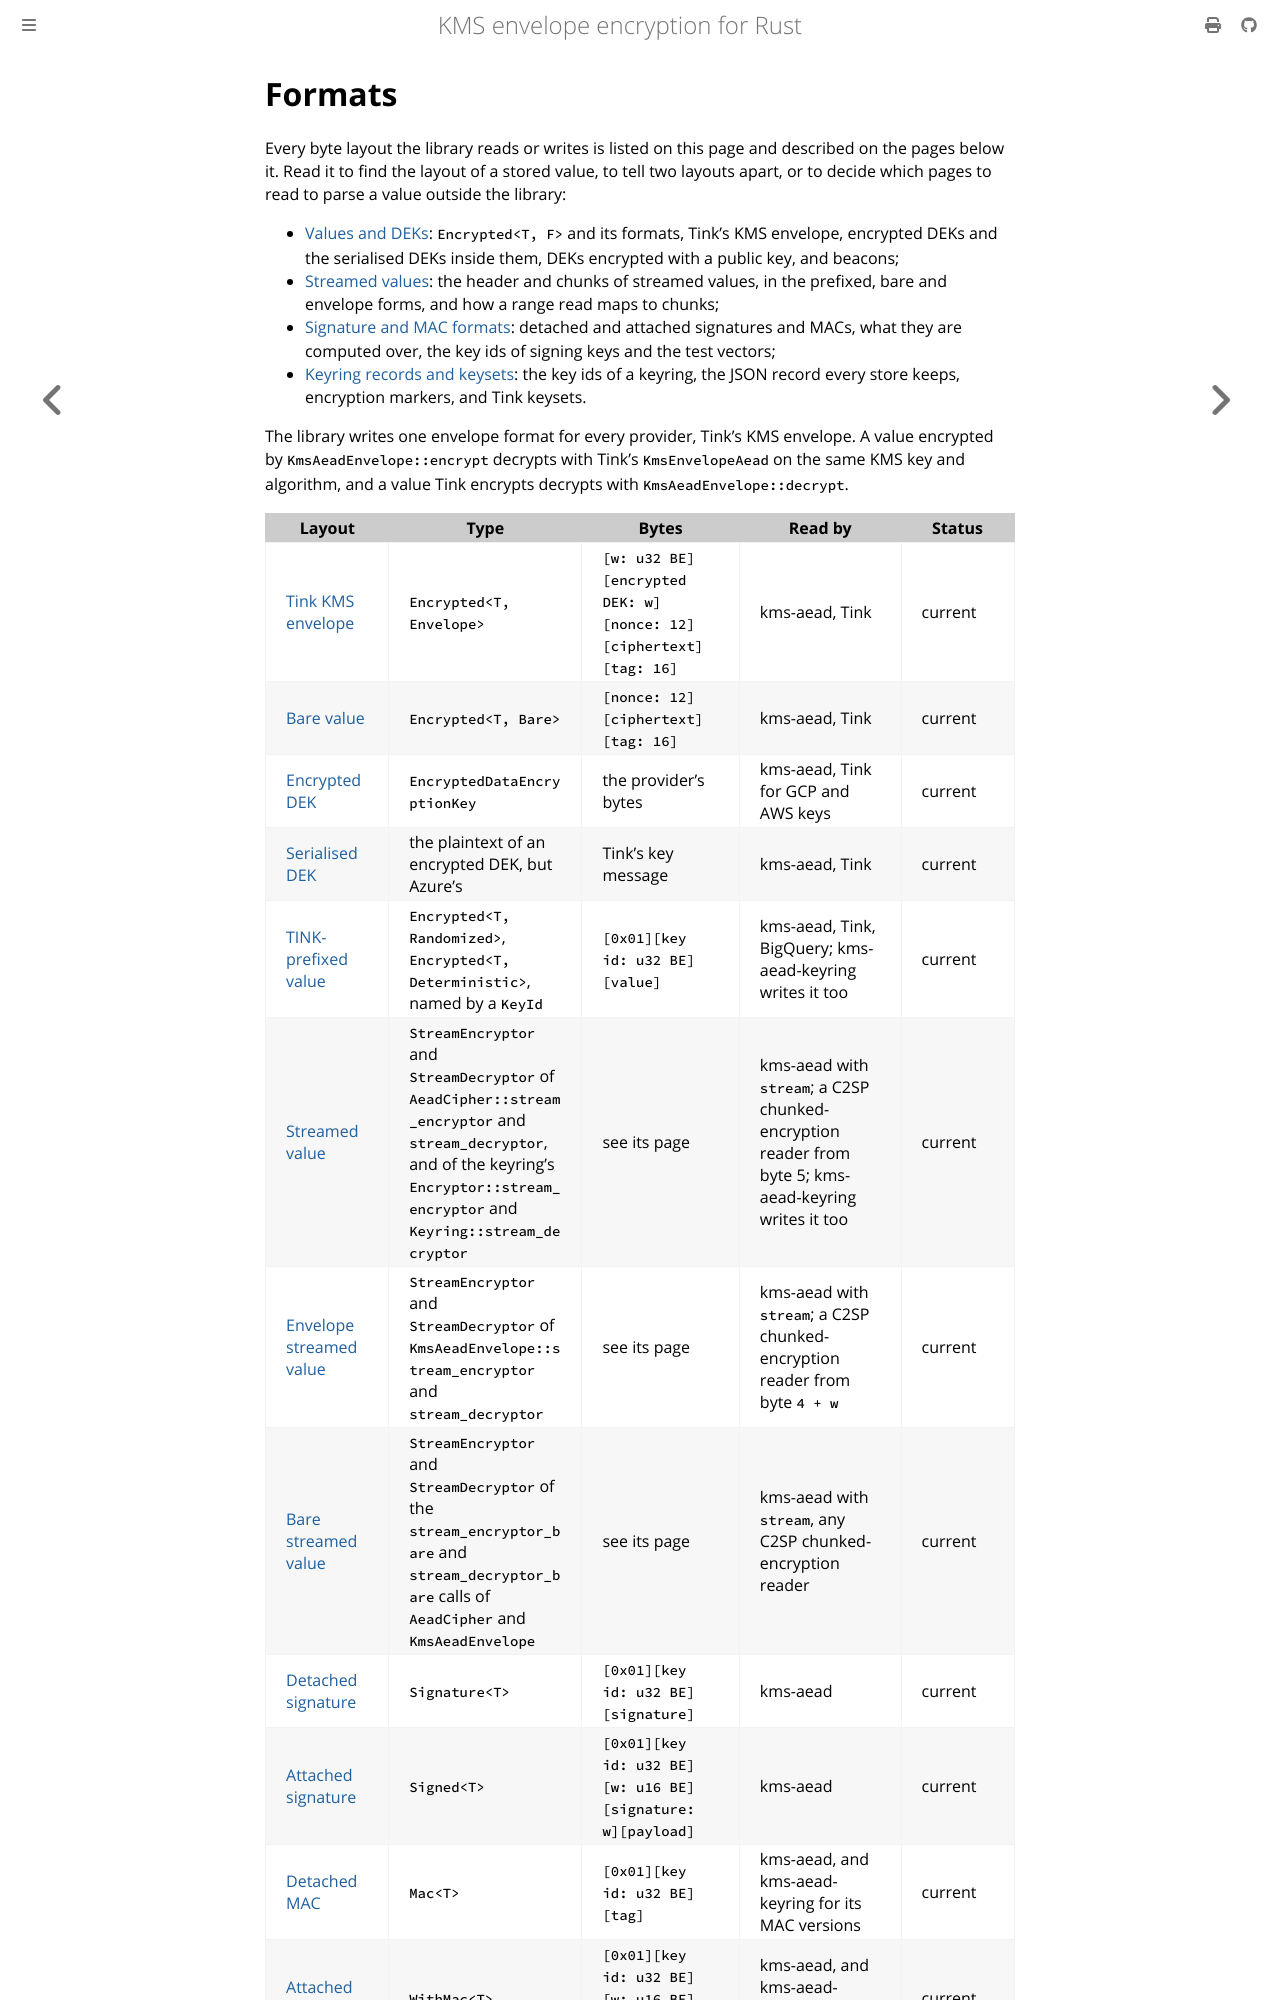

repository: abdolence/kms-aead-rs · page: formats.html · generator: mdbook

# Formats

Every byte layout the library reads or writes is listed on this page and described on the pages
below it. Read it to find the layout of a stored value, to tell two layouts apart, or to decide
which pages to read to parse a value outside the library:

- [Values and DEKs](./formats/values.md): `Encrypted<T, F>` and its formats, Tink's KMS envelope,
  encrypted DEKs and the serialised DEKs inside them, DEKs encrypted with a public key, and
  beacons;
- [Streamed values](./formats/streamed-values.md): the header and chunks of streamed values, in the
  prefixed, bare and envelope forms, and how a range read maps to chunks;
- [Signature and MAC formats](./formats/signatures-and-macs.md): detached and attached signatures
  and MACs, what they are computed over, the key ids of signing keys and the test vectors;
- [Keyring records and keysets](./formats/keyring-records.md): the key ids of a keyring, the JSON
  record every store keeps, encryption markers, and Tink keysets.

The library writes one envelope format for every provider, Tink's KMS envelope. A value encrypted
by `KmsAeadEnvelope::encrypt` decrypts with Tink's `KmsEnvelopeAead` on the same KMS key and
algorithm, and a value Tink encrypts decrypts with `KmsAeadEnvelope::decrypt`.
